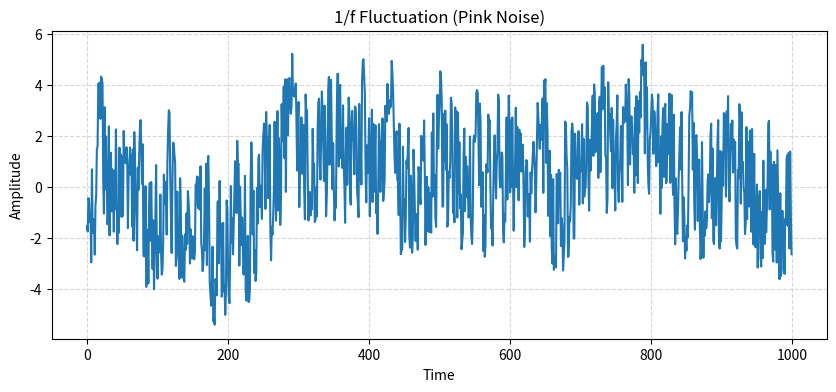

Generate this figure with matplotlib:
import numpy as np
import matplotlib.pyplot as plt


class generate_one_f:
    def __init__(self, duration: int):
        """
        初期化と同時に1/fゆらぎを生成します。
        :param duration: 生成するサンプルの長さ
        """
        self.duration = duration
        self.ifft_real_result = self._generate_pink_noise(duration)

    def _generate_pink_noise(self, n_samples: int) -> np.ndarray:
        """
        1/fゆらぎ（ピンクノイズ）を生成する内部メソッド
        """
        # 1. ホワイトノイズ生成 (-0.5 〜 0.5)
        white_noise = np.random.rand(n_samples) - 0.5

        # 2. FFT（周波数領域へ変換）
        fft_result = np.fft.fft(white_noise)

        # 3. 1/f特性の適用 (振幅を 1/sqrt(f) でスケーリング)
        # 0番目(DC成分)の除算エラーを防ぐため 1 を代入
        freqs = np.arange(n_samples)
        freqs[0] = 1

        # ピンクノイズ化フィルタ
        pink_spectrum = fft_result / np.sqrt(freqs)

        # 4. IFFT（時間領域へ戻す）
        ifft_result = np.fft.ifft(pink_spectrum)

        # 5. 実部の取り出しとスケーリング
        # ※ 既存のチューニングを維持するため、元の係数(* 100 + 1)を保持
        final_signal = ifft_result.real * 100 + 1

        return final_signal

    def one_f_visualize(self):
        """生成されたゆらぎをグラフで確認"""
        plt.figure(figsize=(10, 4))
        plt.plot(self.ifft_real_result)
        plt.title("1/f Fluctuation (Pink Noise)")
        plt.xlabel("Time")
        plt.ylabel("Amplitude")
        plt.grid(True, linestyle="--", alpha=0.5)
        plt.show()


# テスト用
if __name__ == "__main__":
    gen = generate_one_f(1000)
    print(f"Mean: {np.mean(gen.ifft_real_result):.4f}")
    gen.one_f_visualize()
